Image classification data set "squares" (sromani/VISIONCHESS on GitHub). Class labels (13): black bishop, black king, black knight, black pawn, black queen, black rook, empty square, white bishop, white king, white knight, white pawn, white queen, white rook.

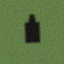
Label: black king

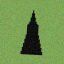
Label: black bishop

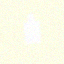
Label: white king

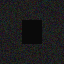
Label: black knight

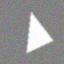
Label: white knight

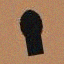
Label: black pawn
